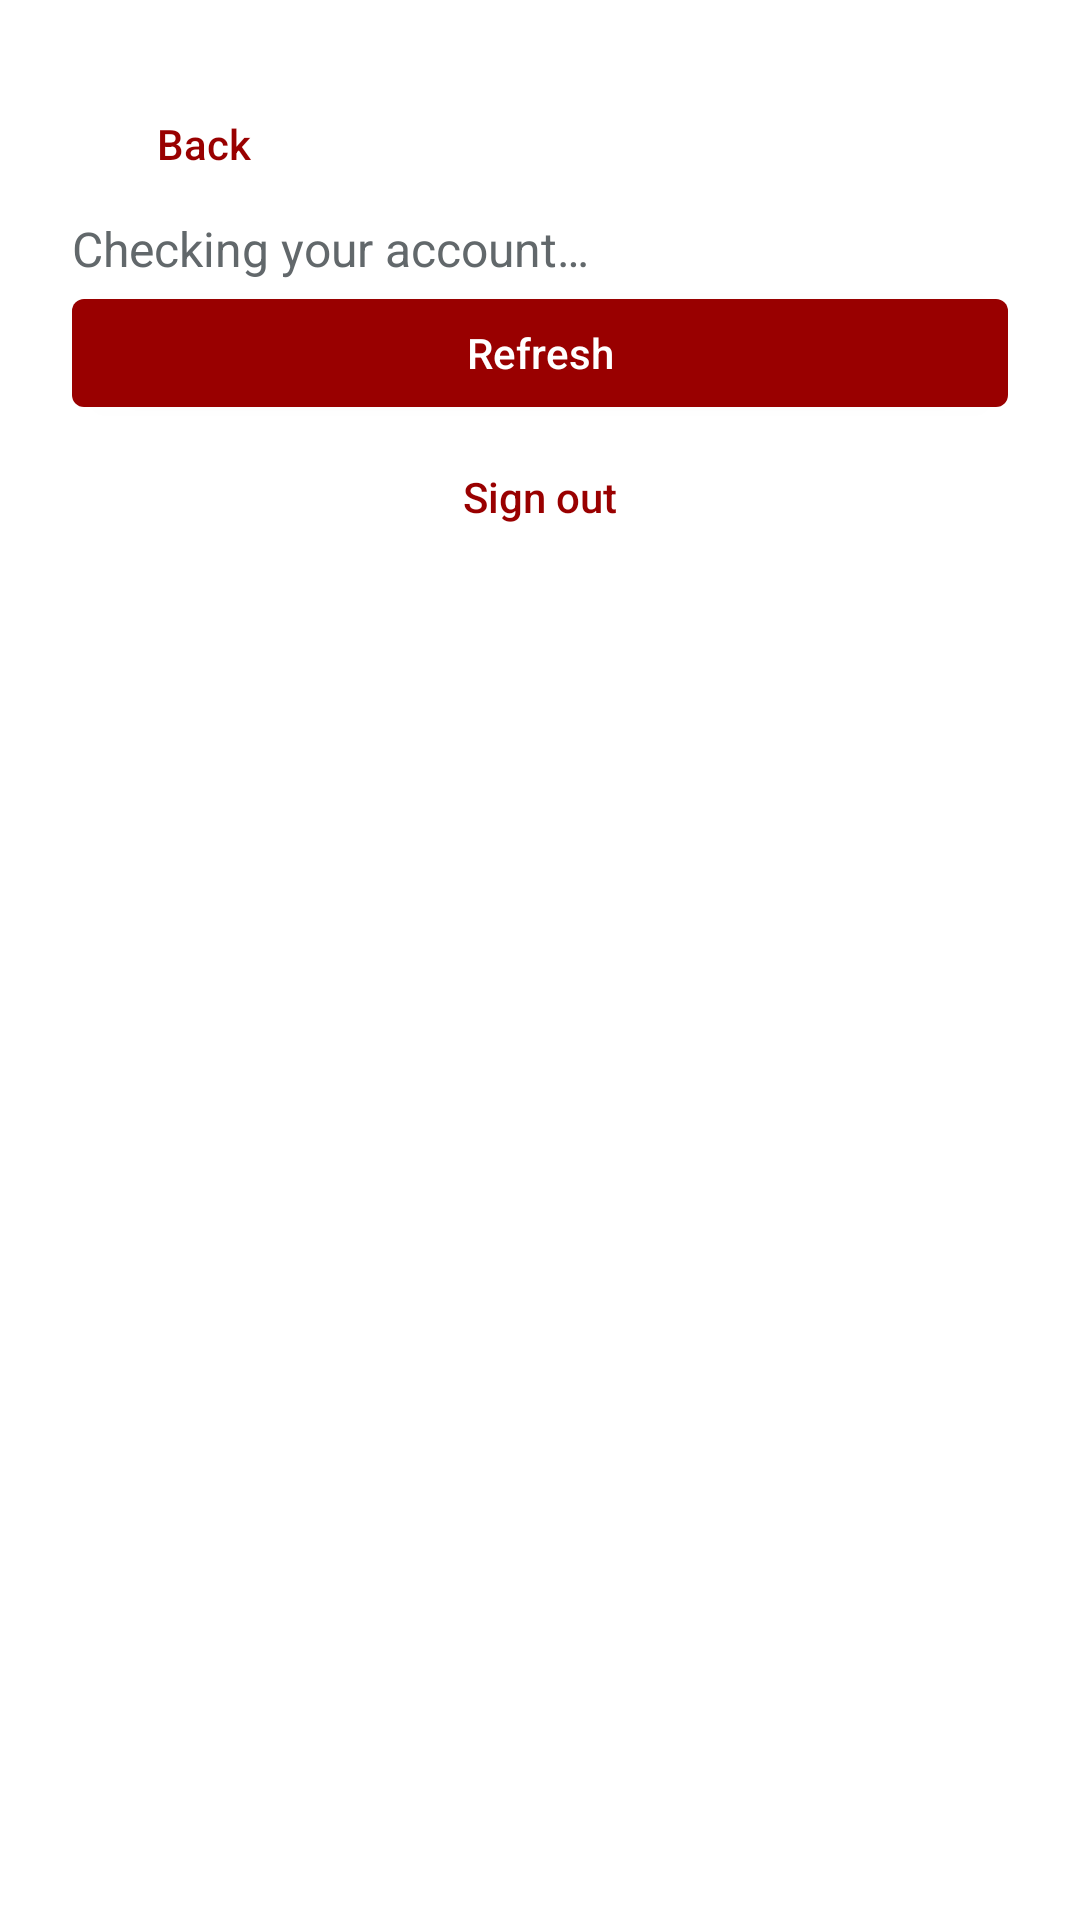

Android layout source for this screen:
<!-- AndroidManifest.xml: application theme Theme.SplitSmart -->
<!-- res/layout/screen_balances.xml -->
<?xml version="1.0" encoding="utf-8"?>
<ScrollView xmlns:android="http://schemas.android.com/apk/res/android" xmlns:app="http://schemas.android.com/apk/res-auto"
    android:id="@+id/feature_root" android:layout_width="match_parent" android:layout_height="match_parent" android:fillViewport="true">
    <LinearLayout android:layout_width="match_parent" android:layout_height="wrap_content" android:orientation="vertical" android:padding="24dp">
        <com.google.android.material.button.MaterialButton android:id="@+id/feature_back" style="@style/Widget.MaterialComponents.Button.TextButton"
            android:layout_width="wrap_content" android:layout_height="wrap_content" android:minHeight="48dp" android:text="@string/identity_back" android:textAllCaps="false" android:letterSpacing="0" />
        <LinearLayout android:id="@+id/access_gate" android:layout_width="match_parent" android:layout_height="wrap_content" android:orientation="vertical">
            <TextView android:id="@+id/access_status" android:layout_width="match_parent" android:layout_height="wrap_content" android:text="@string/identity_checking" android:textColor="@color/balance_muted" android:textSize="16sp" />
            <com.google.android.material.button.MaterialButton android:id="@+id/access_retry" android:layout_width="match_parent" android:layout_height="wrap_content" android:minHeight="48dp" android:text="@string/identity_refresh" android:textAllCaps="false" android:letterSpacing="0" />
            <com.google.android.material.button.MaterialButton android:id="@+id/access_logout" style="@style/Widget.MaterialComponents.Button.TextButton" android:layout_width="match_parent" android:layout_height="wrap_content" android:minHeight="48dp" android:text="@string/identity_logout" android:textAllCaps="false" android:letterSpacing="0" />
        </LinearLayout>
        <LinearLayout android:id="@+id/feature_content" android:layout_width="match_parent" android:layout_height="wrap_content" android:orientation="vertical" android:visibility="gone">
            <TextView android:id="@+id/balances_group_name" android:layout_width="match_parent" android:layout_height="wrap_content" android:textColor="@color/balance_muted" android:textSize="14sp" android:layout_marginTop="16dp" />
            <TextView android:id="@+id/balances_title" android:layout_width="match_parent" android:layout_height="wrap_content" android:text="@string/balances_title" android:textColor="@color/balance_ink" android:textSize="34sp" android:textStyle="bold" android:layout_marginTop="4dp" />
            <TextView android:layout_width="match_parent" android:layout_height="wrap_content" android:text="@string/balances_intro" android:textColor="@color/balance_muted" android:textSize="16sp" android:layout_marginTop="8dp" android:layout_marginBottom="24dp" />
            <ProgressBar android:id="@+id/feature_progress" style="?android:attr/progressBarStyleHorizontal" android:layout_width="match_parent" android:layout_height="4dp" android:indeterminate="true" android:visibility="gone" />
            <TextView android:id="@+id/feature_message" android:layout_width="match_parent" android:layout_height="wrap_content" android:textColor="@color/balance_muted" android:textSize="16sp" android:accessibilityLiveRegion="polite" />
            <LinearLayout android:id="@+id/balances_data" android:layout_width="match_parent" android:layout_height="wrap_content" android:orientation="vertical" android:visibility="gone">
                <LinearLayout android:layout_width="match_parent" android:layout_height="wrap_content" android:orientation="vertical" android:background="@drawable/balance_card" android:padding="24dp" android:layout_marginTop="8dp">
                    <TextView android:layout_width="match_parent" android:layout_height="wrap_content" android:text="@string/balances_owe" android:textColor="@color/balance_muted" android:textSize="14sp" />
                    <TextView android:id="@+id/balances_owe_amount" android:layout_width="match_parent" android:layout_height="wrap_content" android:textColor="@color/balance_owe" android:textSize="32sp" android:textStyle="bold" android:fontFamily="sans-serif-medium" android:layout_marginTop="4dp" android:layout_marginBottom="20dp" android:maxLines="1" app:autoSizeTextType="uniform" app:autoSizeMinTextSize="14sp" app:autoSizeMaxTextSize="32sp" app:autoSizeStepGranularity="1sp" />
                    <View android:layout_width="match_parent" android:layout_height="1dp" android:background="@color/balance_line" android:layout_marginBottom="20dp" />
                    <TextView android:layout_width="match_parent" android:layout_height="wrap_content" android:text="@string/balances_receive" android:textColor="@color/balance_muted" android:textSize="14sp" />
                    <TextView android:id="@+id/balances_receive_amount" android:layout_width="match_parent" android:layout_height="wrap_content" android:textColor="@color/balance_receive" android:textSize="32sp" android:textStyle="bold" android:fontFamily="sans-serif-medium" android:layout_marginTop="4dp" android:layout_marginBottom="0dp" android:maxLines="1" app:autoSizeTextType="uniform" app:autoSizeMinTextSize="14sp" app:autoSizeMaxTextSize="32sp" app:autoSizeStepGranularity="1sp" />
                </LinearLayout>
                <LinearLayout android:id="@+id/balances_empty" android:layout_width="match_parent" android:layout_height="wrap_content" android:orientation="vertical" android:layout_marginTop="24dp" android:visibility="gone">
                    <TextView android:layout_width="match_parent" android:layout_height="wrap_content" android:text="@string/balances_zero" android:textColor="@color/balance_ink" android:textSize="20sp" android:textStyle="bold" />
                    <TextView android:id="@+id/balances_empty_detail" android:layout_width="match_parent" android:layout_height="wrap_content" android:text="@string/balances_zero_detail" android:textColor="@color/balance_muted" android:textSize="14sp" android:layout_marginTop="8dp" />
                </LinearLayout>
                <TextView android:id="@+id/balances_people_heading" android:layout_width="match_parent" android:layout_height="wrap_content" android:text="@string/balances_people" android:textColor="@color/balance_ink" android:textSize="18sp" android:textStyle="bold" android:layout_marginTop="28dp" android:layout_marginBottom="8dp" />
                <LinearLayout android:id="@+id/balances_rows" android:layout_width="match_parent" android:layout_height="wrap_content" android:orientation="vertical" />
                <TextView android:id="@+id/balances_settlements_heading" android:layout_width="match_parent" android:layout_height="wrap_content" android:text="@string/balances_settlements" android:textColor="@color/balance_ink" android:textSize="20sp" android:textStyle="bold" android:layout_marginTop="28dp" android:layout_marginBottom="8dp" />
                <TextView android:id="@+id/balances_settlements_empty" android:layout_width="match_parent" android:layout_height="wrap_content" android:text="@string/balances_settlements_empty" android:textColor="@color/balance_muted" android:textSize="14sp" android:layout_marginBottom="8dp" />
                <LinearLayout android:id="@+id/balances_settlements_rows" android:layout_width="match_parent" android:layout_height="wrap_content" android:orientation="vertical" />
                <com.google.android.material.button.MaterialButton android:id="@+id/balances_add_settlement" style="@style/Widget.MaterialComponents.Button.OutlinedButton" android:layout_width="match_parent" android:layout_height="wrap_content" android:minHeight="52dp" android:text="@string/balances_add_settlement" android:textAllCaps="false" android:letterSpacing="0" android:layout_marginTop="12dp" />
                <TextView android:id="@+id/balances_expenses_heading" android:layout_width="match_parent" android:layout_height="wrap_content" android:text="@string/balances_expenses" android:textColor="@color/balance_ink" android:textSize="20sp" android:textStyle="bold" android:layout_marginTop="28dp" android:layout_marginBottom="8dp" />
                <TextView android:id="@+id/balances_expenses_empty" android:layout_width="match_parent" android:layout_height="wrap_content" android:text="@string/balances_expenses_empty" android:textColor="@color/balance_muted" android:textSize="14sp" android:layout_marginBottom="8dp" />
                <LinearLayout android:id="@+id/balances_expenses_rows" android:layout_width="match_parent" android:layout_height="wrap_content" android:orientation="vertical" />
                <com.google.android.material.button.MaterialButton android:id="@+id/balances_add_expense" style="@style/Widget.MaterialComponents.Button.OutlinedButton" android:layout_width="match_parent" android:layout_height="wrap_content" android:minHeight="52dp" android:text="@string/balances_add_expense" android:textAllCaps="false" android:letterSpacing="0" android:layout_marginTop="12dp" />
                <TextView android:layout_width="match_parent" android:layout_height="wrap_content" android:text="@string/balances_note" android:textColor="@color/balance_muted" android:textSize="13sp" android:layout_marginTop="24dp" android:layout_marginBottom="8dp" />
            </LinearLayout>
            <com.google.android.material.button.MaterialButton android:id="@+id/balances_refresh" style="@style/Widget.MaterialComponents.Button.OutlinedButton" android:layout_width="match_parent" android:layout_height="wrap_content" android:minHeight="52dp" android:text="@string/balances_refresh" android:textAllCaps="false" android:letterSpacing="0" android:layout_marginTop="16dp" />
        </LinearLayout>
    </LinearLayout>
</ScrollView>
<!-- resources referenced by this layout -->
<resources>
  <color name="balance_ink">#252A2D</color>
  <color name="balance_line">#E5E2DD</color>
  <color name="balance_muted">#62686B</color>
  <color name="balance_owe">#990000</color>
  <color name="balance_receive">#216455</color>
  <!-- drawable balance_card (drawable) -->
  <shape xmlns:android="http://schemas.android.com/apk/res/android">
      <solid android:color="#FFFFFF" />
      <corners android:radius="16dp" />
      <stroke android:width="1dp" android:color="@color/balance_line" />
  </shape>
  <string name="balances_add_expense">Add expense</string>
  <string name="balances_add_settlement">Add settlement</string>
  <string name="balances_expenses">Expenses</string>
  <string name="balances_expenses_empty">No expenses recorded yet.</string>
  <string name="balances_intro">A clear view of what’s owed.</string>
  <string name="balances_note">Includes expenses and recorded offline payments. Each balance stays between you and that person.</string>
  <string name="balances_owe">You owe</string>
  <string name="balances_people">Between you and each member</string>
  <string name="balances_receive">You’re owed</string>
  <string name="balances_refresh">Refresh balances</string>
  <string name="balances_settlements">Recorded payments</string>
  <string name="balances_settlements_empty">No payments recorded yet.</string>
  <string name="balances_title">Balances</string>
  <string name="balances_zero">All settled up</string>
  <string name="balances_zero_detail">There are no outstanding balances in this group.</string>
  <string name="identity_back">Back</string>
  <string name="identity_checking">Checking your account…</string>
  <string name="identity_logout">Sign out</string>
  <string name="identity_refresh">Refresh</string>
  <style name="Theme.SplitSmart" parent="Theme.MaterialComponents.DayNight.NoActionBar">
          <item name="colorPrimary">#990000</item>
          <item name="colorPrimaryVariant">#660000</item>
          <item name="colorOnPrimary">#FFFFFF</item>
          <item name="colorSecondary">#FFC72C</item>
          <item name="colorOnSecondary">#1D1D1D</item>
      </style>
</resources>
